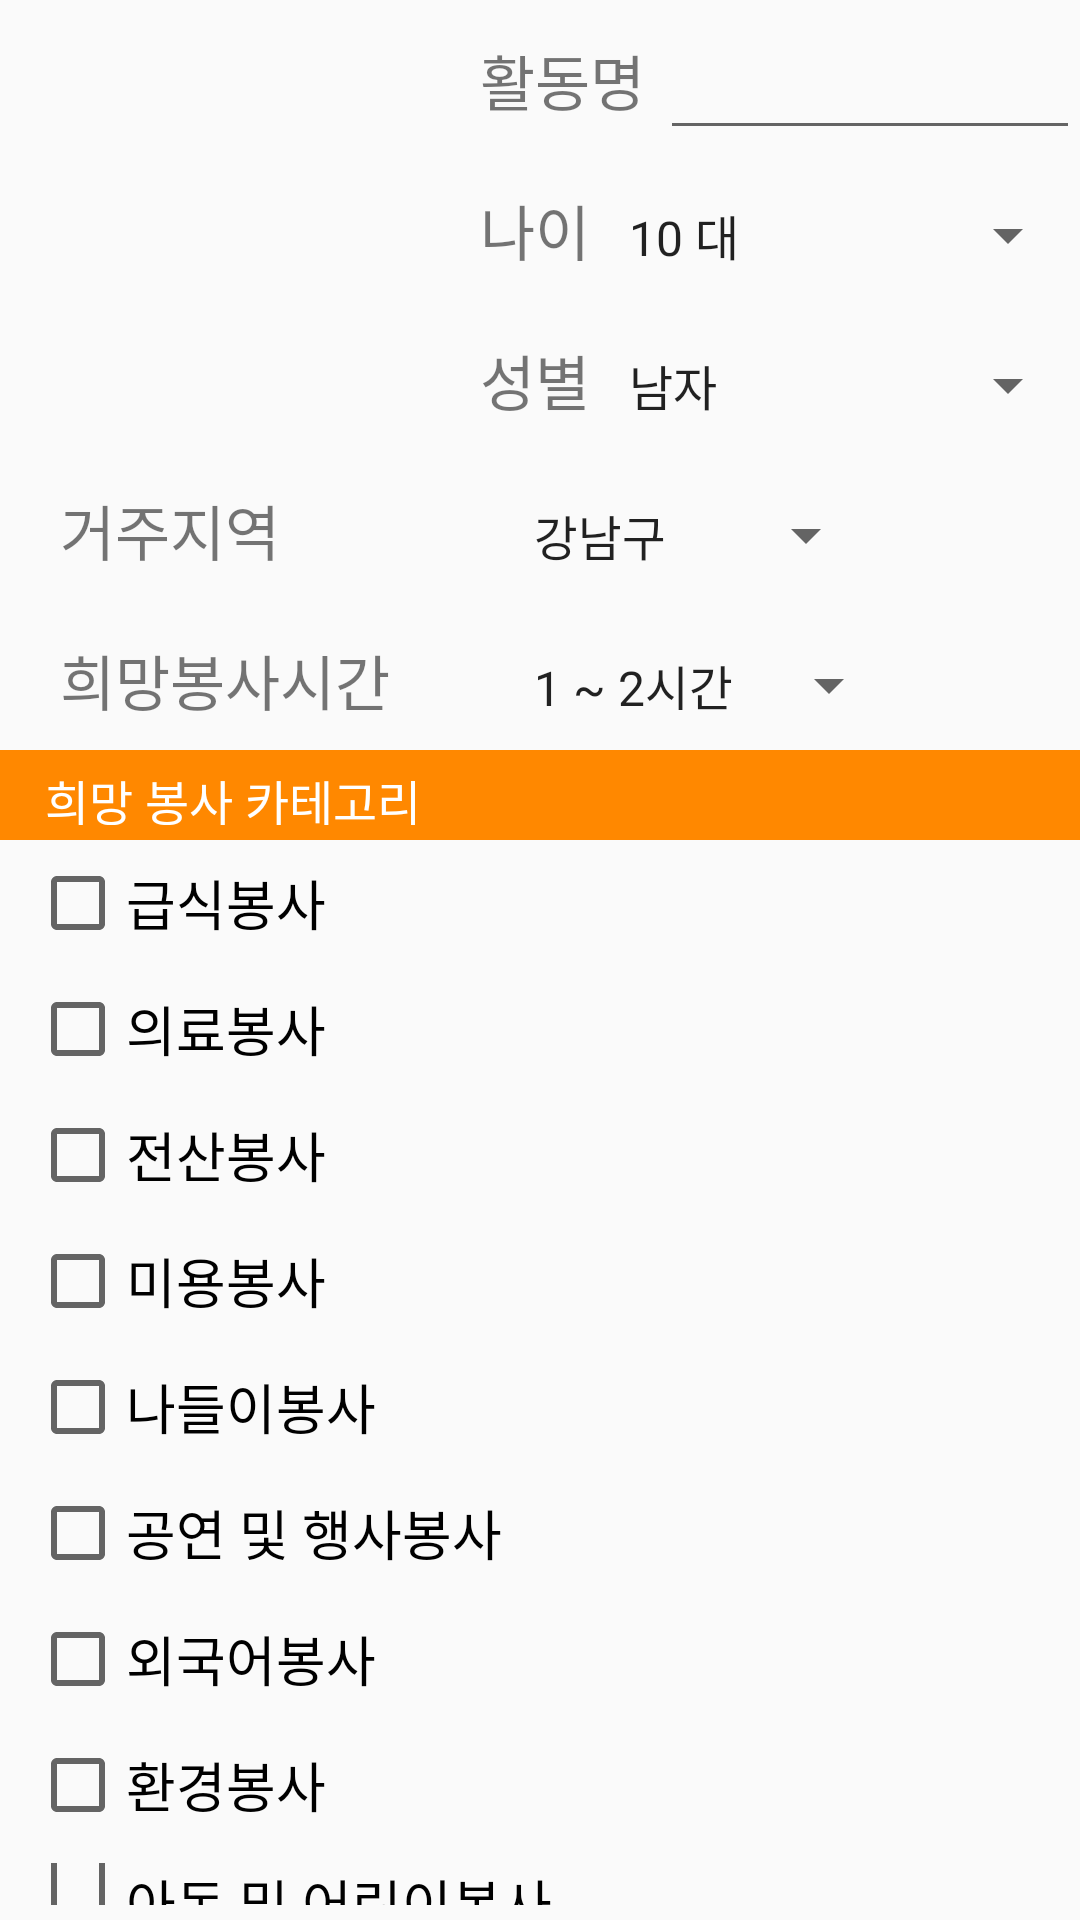

Reconstruct the res/layout file that produces this screen, plus the resources it refers to.
<!-- AndroidManifest.xml: application theme AppTheme -->
<!-- res/layout/cardview_profile.xml -->
<?xml version="1.0" encoding="utf-8"?>
<LinearLayout xmlns:android="http://schemas.android.com/apk/res/android"
    android:orientation="vertical"
    android:layout_width="match_parent"
    android:layout_height="match_parent">

    <LinearLayout
        android:layout_width="match_parent"
        android:layout_height="150dp"
        android:orientation="horizontal">

        <ImageView
            android:layout_width="130dp"
            android:layout_height="130dp"
            android:layout_margin="10dp"
            android:src="@drawable/profile_icon"/>

        <LinearLayout
            android:layout_width="match_parent"
            android:layout_height="150dp"
            android:orientation="vertical">

            <LinearLayout
                android:layout_width="match_parent"
                android:layout_height="50dp"
                android:orientation="horizontal">

                <TextView
                    android:layout_width="wrap_content"
                    android:layout_height="match_parent"
                    android:text="활동명 "
                    android:textSize="20dp"
                    android:layout_marginTop="12dp"
                    android:layout_marginLeft="10dp"/>

                <EditText
                    android:layout_width="wrap_content"
                    android:layout_height="match_parent"
                    android:inputType="textPersonName"
                    android:text=""
                    android:textSize="20dp"
                    android:ems="10"
                    android:id="@+id/edit1" />

            </LinearLayout>

            <LinearLayout
                android:layout_width="match_parent"
                android:layout_height="50dp"
                android:orientation="horizontal">

                <TextView
                    android:layout_width="wrap_content"
                    android:layout_height="match_parent"
                    android:text="나이 "
                    android:textSize="20dp"
                    android:layout_marginTop="12dp"
                    android:layout_marginLeft="10dp"/>


                <Spinner
                    android:id="@+id/spinner1"
                    android:layout_width="match_parent"
                    android:layout_height="wrap_content"
                    android:layout_marginTop="12dp"
                    android:textSize="20dp"
                    android:entries="@array/age"/>
            </LinearLayout>

            <LinearLayout
                android:layout_width="match_parent"
                android:layout_height="50dp"
                android:orientation="horizontal">

                <TextView
                    android:layout_width="wrap_content"
                    android:layout_height="match_parent"
                    android:text="성별 "
                    android:textSize="20dp"
                    android:layout_marginTop="12dp"
                    android:layout_marginLeft="10dp"/>


                <Spinner
                    android:id="@+id/spinner2"
                    android:layout_width="match_parent"
                    android:layout_height="wrap_content"
                    android:layout_marginTop="12dp"
                    android:textSize="20dp"
                    android:entries="@array/sex"/>
            </LinearLayout>


        </LinearLayout>

    </LinearLayout>

    <LinearLayout
        android:layout_width="match_parent"
        android:layout_height="100dp"
        android:orientation="vertical">

        <LinearLayout
            android:layout_width="match_parent"
            android:layout_height="50dp"
            android:orientation="horizontal">

            <TextView
                android:layout_width="150dp"
                android:layout_height="match_parent"
                android:text="거주지역 "
                android:textSize="20dp"
                android:layout_marginTop="12dp"
                android:layout_marginLeft="20dp"
                />

            <Spinner
                android:id="@+id/spinner3"
                android:layout_width="wrap_content"
                android:layout_height="wrap_content"
                android:layout_marginTop="12dp"
                android:textSize="20dp"
                android:entries="@array/local"/>

        </LinearLayout>

        <LinearLayout
            android:layout_width="match_parent"
            android:layout_height="50dp"
            android:orientation="horizontal">

            <TextView
                android:layout_width="150dp"
                android:layout_height="match_parent"
                android:text="희망봉사시간 "
                android:textSize="20dp"
                android:layout_marginTop="12dp"
                android:layout_marginLeft="20dp"
                />

            <Spinner
                android:id="@+id/spinner4"
                android:layout_width="wrap_content"
                android:layout_height="wrap_content"
                android:layout_marginTop="12dp"
                android:textSize="20dp"
                android:entries="@array/time"/>

        </LinearLayout>

    </LinearLayout>

    <LinearLayout
        android:layout_width="match_parent"
        android:layout_height="30dp"
        android:background="@android:color/holo_orange_dark">

        <TextView
            android:layout_width="match_parent"
            android:layout_height="wrap_content"
            android:text="희망 봉사 카테고리"
            android:id="@+id/text1"
            android:padding="5dp"
            android:layout_marginLeft="10dp"
            android:textSize="16dp"
            android:textColor="#ffffff"/>

    </LinearLayout>

    <LinearLayout
        android:layout_width="match_parent"
        android:layout_height="match_parent"
        android:orientation="vertical"
        android:paddingLeft="5dp">

        <CheckBox
            android:layout_width="match_parent"
            android:layout_height="wrap_content"
            android:id="@+id/checkbox0"
            android:text="급식봉사"
            android:textSize="18dp"
            android:layout_margin="5dp"/>

        <CheckBox
            android:layout_width="match_parent"
            android:layout_height="wrap_content"
            android:id="@+id/checkbox1"
            android:text="의료봉사"
            android:textSize="18dp"
            android:layout_margin="5dp"/>

        <CheckBox
            android:layout_width="match_parent"
            android:layout_height="wrap_content"
            android:id="@+id/checkbox2"
            android:text="전산봉사"
            android:textSize="18dp"
            android:layout_margin="5dp"/>

        <CheckBox
            android:layout_width="match_parent"
            android:layout_height="wrap_content"
            android:id="@+id/checkbox3"
            android:text="미용봉사"
            android:textSize="18dp"
            android:layout_margin="5dp"/>

        <CheckBox
            android:layout_width="match_parent"
            android:layout_height="wrap_content"
            android:id="@+id/checkbox4"
            android:text="나들이봉사"
            android:textSize="18dp"
            android:layout_margin="5dp"/>

        <CheckBox
            android:layout_width="match_parent"
            android:layout_height="wrap_content"
            android:id="@+id/checkbox5"
            android:text="공연 및 행사봉사"
            android:textSize="18dp"
            android:layout_margin="5dp"/>

        <CheckBox
            android:layout_width="match_parent"
            android:layout_height="wrap_content"
            android:id="@+id/checkbox6"
            android:text="외국어봉사"
            android:textSize="18dp"
            android:layout_margin="5dp"/>

        <CheckBox
            android:layout_width="match_parent"
            android:layout_height="wrap_content"
            android:id="@+id/checkbox7"
            android:text="환경봉사"
            android:textSize="18dp"
            android:layout_margin="5dp"/>

        <CheckBox
            android:layout_width="match_parent"
            android:layout_height="wrap_content"
            android:id="@+id/checkbox8"
            android:text="아동 및 어린이봉사"
            android:textSize="18dp"
            android:layout_margin="5dp"/>

        <CheckBox
            android:layout_width="match_parent"
            android:layout_height="wrap_content"
            android:id="@+id/checkbox9"
            android:text="장애인봉사"
            android:textSize="18dp"
            android:layout_margin="5dp"/>

        <CheckBox
            android:layout_width="match_parent"
            android:layout_height="wrap_content"
            android:id="@+id/checkbox10"
            android:text="어르신봉사"
            android:textSize="18dp"
            android:layout_margin="5dp"/>

    </LinearLayout>

</LinearLayout>
<!-- resources referenced by this layout -->
<resources>
  <string-array name="age">
          <item>10 대</item>
          <item>20 대</item>
          <item>30 대</item>
          <item>40 대</item>
          <item>50 대</item>
          <item>60 대</item>
      </string-array>
  <string-array name="local">
          <item>강남구</item>
          <item>강동구</item>
          <item>강북구</item>
          <item>강서구</item>
          <item>관악구</item>
  
          <item>광진구</item>
          <item>구로구</item>
          <item>금천구</item>
          <item>노원구</item>
          <item>도봉구</item>
  
          <item>동대문구</item>
          <item>동작구</item>
          <item>마포구</item>
          <item>서대문구</item>
          <item>서초구</item>
  
          <item>성동구</item>
          <item>성북구</item>
          <item>송파구</item>
          <item>양천구</item>
          <item>영등포구</item>
  
          <item>용산구</item>
          <item>은평구</item>
          <item>종로구</item>
          <item>중구</item>
          <item>중량구</item>
      </string-array>
  <string-array name="sex">
          <item>남자</item>
          <item>여자</item>
      </string-array>
  <string-array name="time">
          <item>1 ~ 2시간</item>
          <item>2 ~ 4시간</item>
          <item>4 ~ 6시간</item>
          <item>6 ~ 8시간</item>
      </string-array>
  <style name="AppTheme" parent="Theme.AppCompat.Light.DarkActionBar">
          
          <item name="colorPrimary">@android:color/holo_blue_light</item>
          <item name="colorPrimaryDark">@android:color/holo_blue_dark</item>
          <item name="colorAccent">@android:color/holo_orange_dark</item>
      </style>
</resources>
